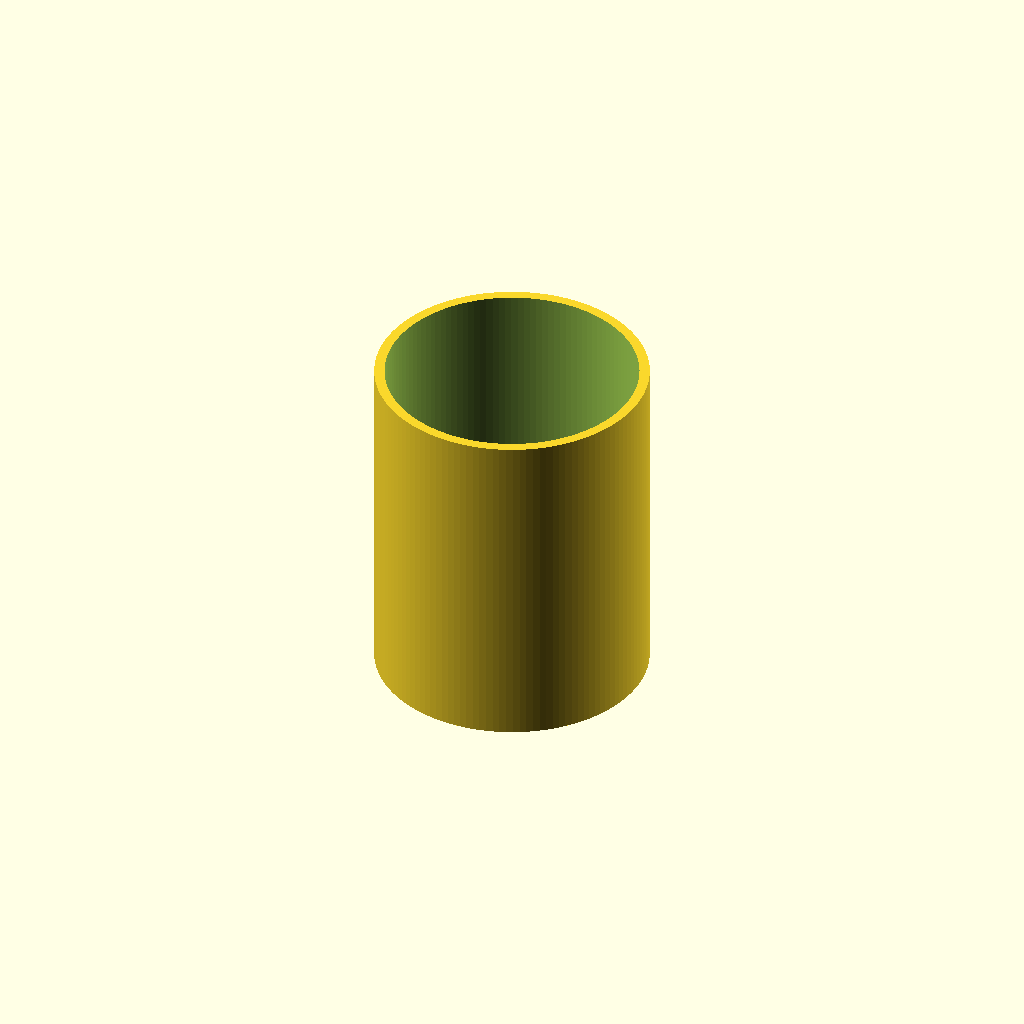
Cell 1: rendered with the file's own defaults.
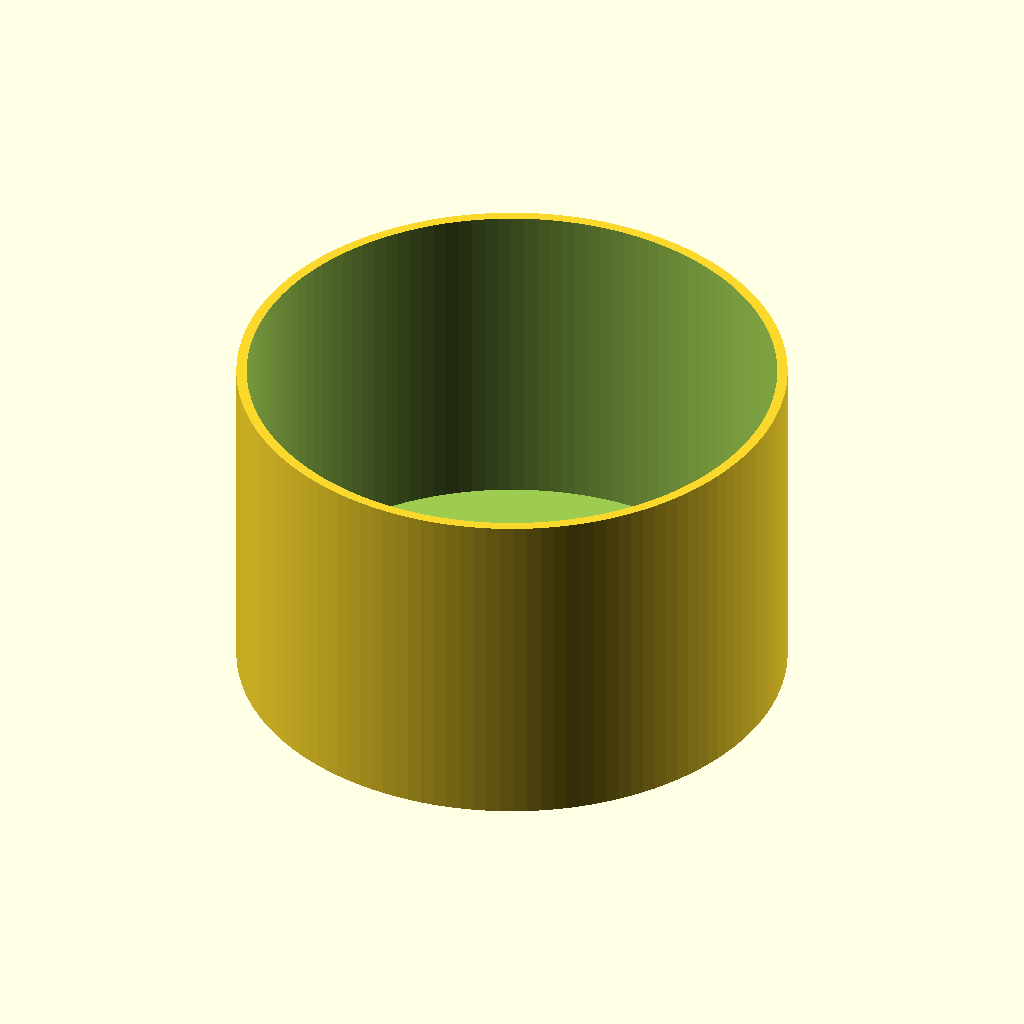
Cell 2: cup_od = 160 (everything else at default).
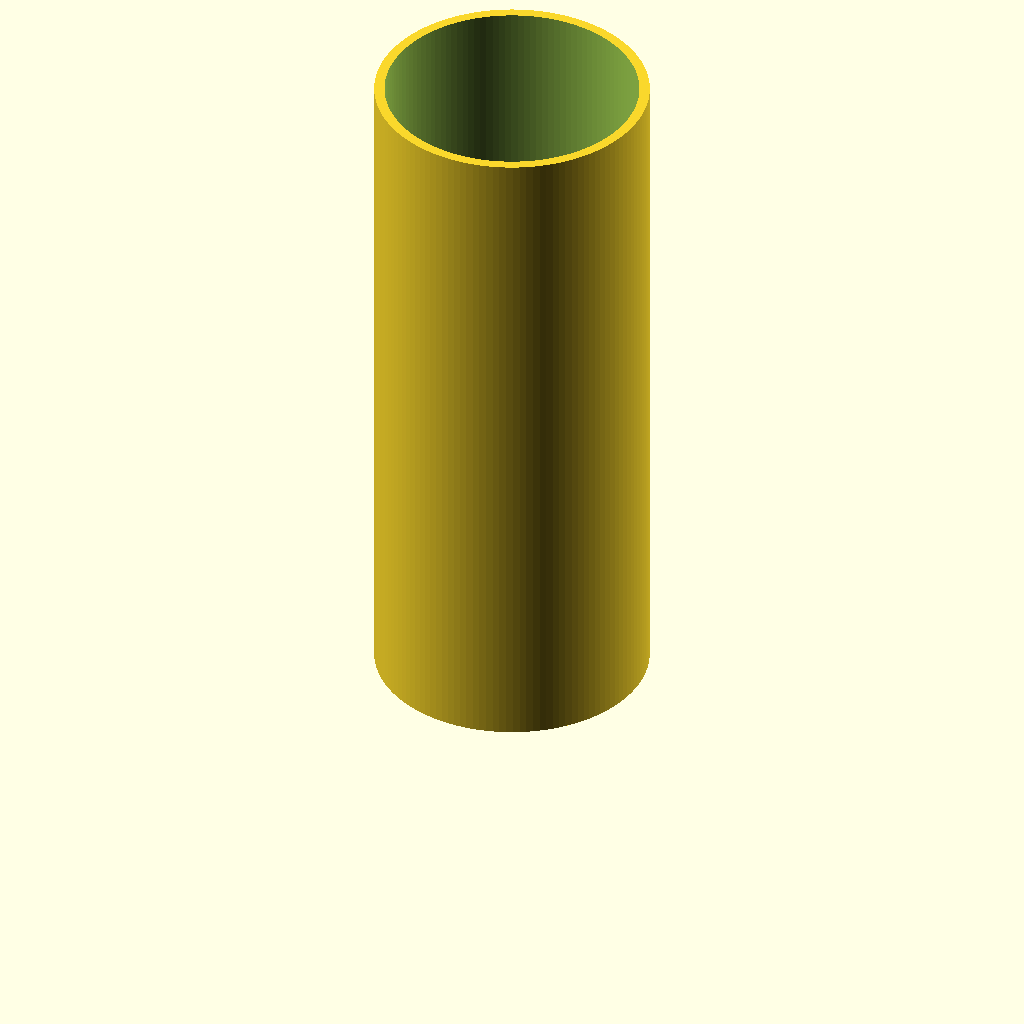
Cell 3: the same model with cup_height = 200.
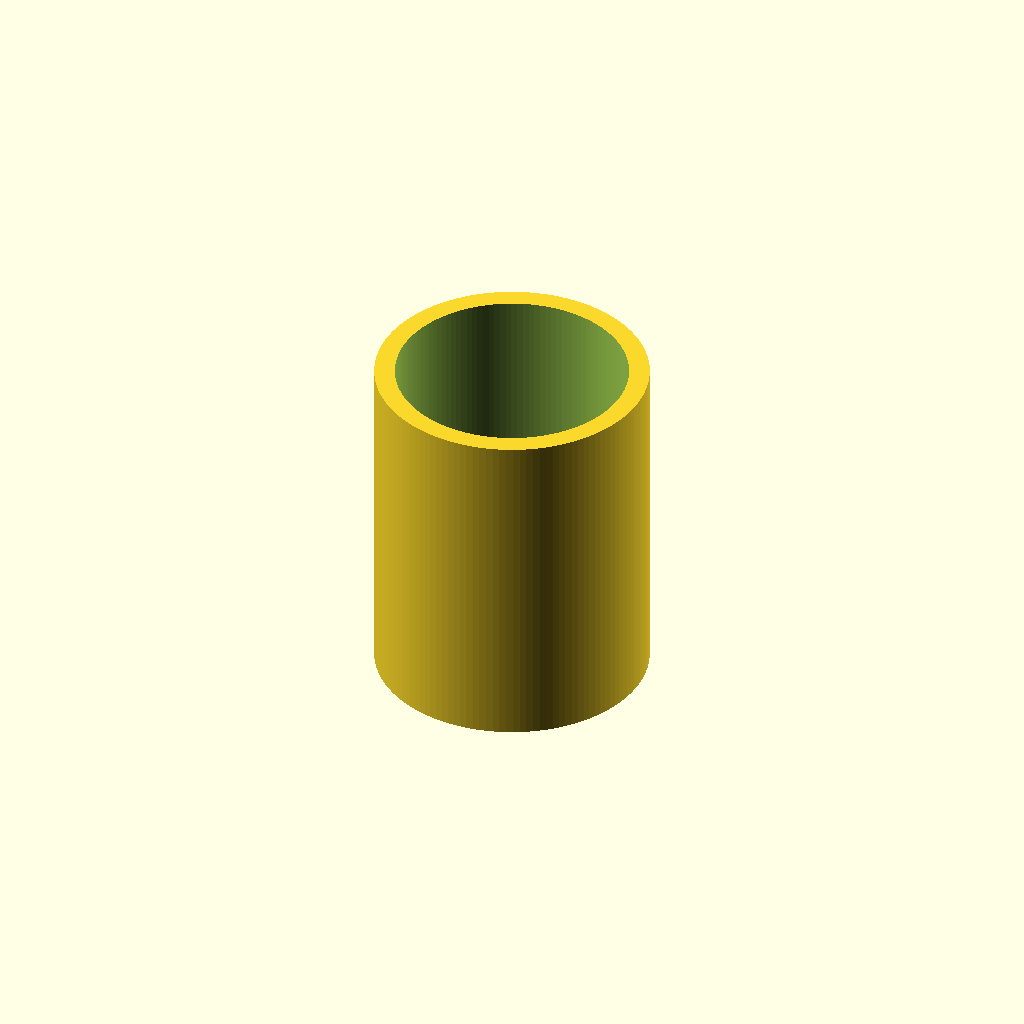
Cell 4: wall = 6 (everything else at default).
One fixed orthographic camera (rotation 55°, 0°, 25°; colour scheme Cornfield) for every cell.
The OpenSCAD source (models/apriltag_cup.scad):
// AprilTag mug: straight cylindrical cup with tag36h11 ID0 engraved on inside floor.
// Bit pattern pulled from AprilRobotics/apriltag-imgs/tag36h11/tag36_11_00000.png (verified, not hand-guessed).

cup_od          = 80;   // outer diameter, mm
cup_height      = 100;  // mm
wall            = 3;    // straight wall thickness, mm
floor_thickness = 4;    // mm
tag_size        = 40;   // overall span of the 8x8 tag (border+data), mm
engrave_depth   = 1;    // mm, recessed into the inside floor
$fn = 128;

// tag36h11 id0, 8x8 grid = 1-module black border + 6x6 payload. 1 = black = recessed.
tag = [
  [1,1,1,1,1,1,1,1],
  [1,0,0,1,0,1,0,1],
  [1,1,0,0,0,1,0,1],
  [1,1,0,0,1,1,1,1],
  [1,0,1,0,1,1,1,1],
  [1,1,0,1,0,0,1,1],
  [1,1,1,1,0,1,1,1],
  [1,1,1,1,1,1,1,1],
];

module cup_shell() {
  difference() {
    cylinder(h = cup_height, d = cup_od);
    translate([0, 0, floor_thickness])
      cylinder(h = cup_height, d = cup_od - 2 * wall);
  }
}

module tag_recess() {
  m = tag_size / 8;
  cut_h = engrave_depth + 0.1; // small overlap past the top face, avoids z-fighting
  for (row = [0:7])
    for (col = [0:7])
      if (tag[row][col] == 1)
        translate([
          (col - 3.5) * m,
          (3.5 - row) * m,
          floor_thickness - engrave_depth / 2 + 0.05
        ])
          cube([m + 0.01, m + 0.01, cut_h], center = true);
}

difference() {
  cup_shell();
  tag_recess();
}
Parameter table extracted from the source (name, type, default, range or options):
cup_od: number, default 80
cup_height: number, default 100
wall: number, default 3
floor_thickness: number, default 4
tag_size: number, default 40
engrave_depth: number, default 1
